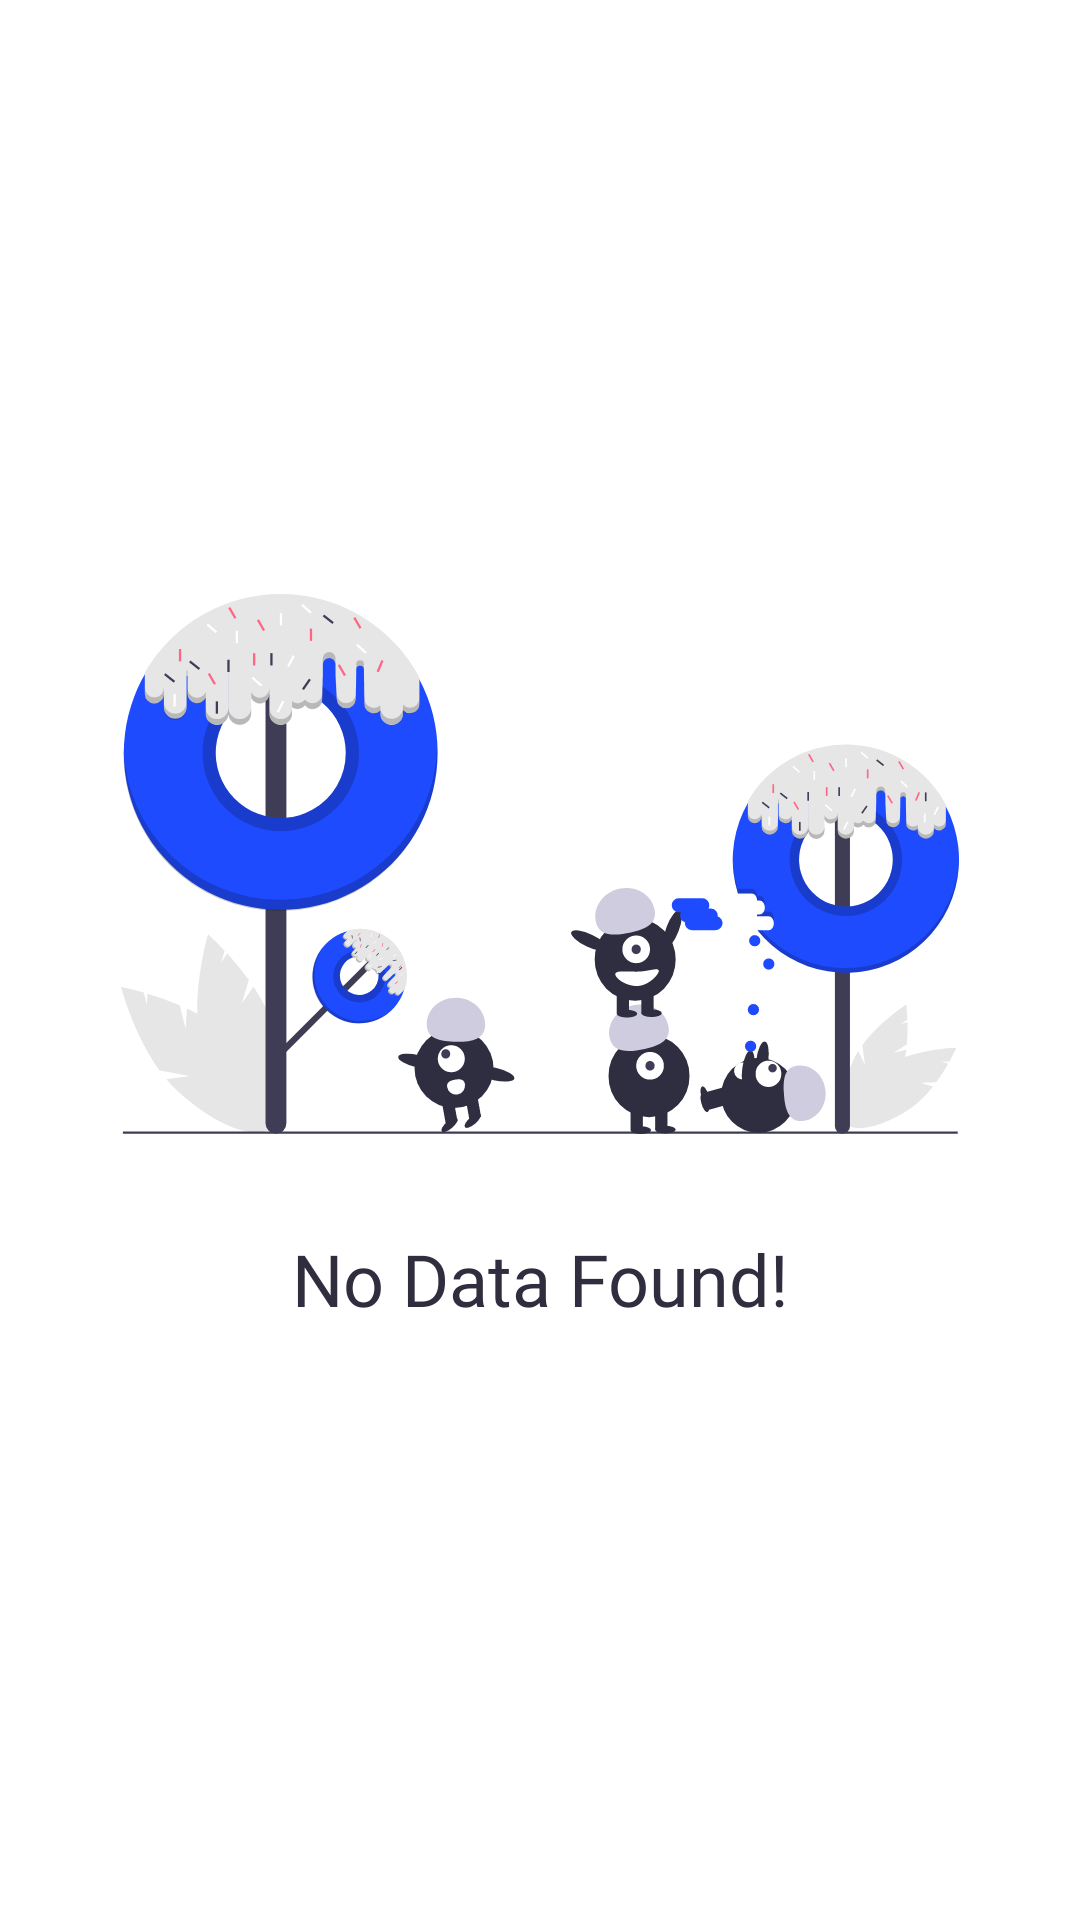

Reconstruct the res/layout file that produces this screen, plus the resources it refers to.
<!-- AndroidManifest.xml: application theme Theme.DicodingStoryApp -->
<!-- res/layout/layout_empty_story.xml -->
<?xml version="1.0" encoding="utf-8"?>
<androidx.constraintlayout.widget.ConstraintLayout xmlns:android="http://schemas.android.com/apk/res/android"
    xmlns:app="http://schemas.android.com/apk/res-auto"
    android:layout_width="match_parent"
    android:layout_height="match_parent"
    android:layout_marginHorizontal="24dp"
    android:layout_marginTop="90dp"
    android:layout_marginBottom="24dp">

    <ImageView
        android:id="@+id/ivNoData"
        android:layout_width="wrap_content"
        android:layout_height="180dp"
        android:contentDescription="@string/label_no_data_illustration"
        android:src="@drawable/ic_undraw_donut_love"
        app:layout_constraintBottom_toTopOf="@+id/tvNoData"
        app:layout_constraintEnd_toEndOf="parent"
        app:layout_constraintStart_toStartOf="parent"
        app:layout_constraintTop_toTopOf="parent"
        app:layout_constraintVertical_chainStyle="packed" />

    <TextView
        android:id="@+id/tvNoData"
        android:layout_width="0dp"
        android:layout_height="wrap_content"
        android:layout_marginTop="32dp"
        android:gravity="center"
        android:text="@string/label_no_data_found"
        android:textAppearance="@style/StoryAppTypographyStyles.Heading2.Bold"
        android:textColor="@color/dark"
        app:layout_constraintBottom_toBottomOf="parent"
        app:layout_constraintEnd_toEndOf="parent"
        app:layout_constraintStart_toStartOf="parent"
        app:layout_constraintTop_toBottomOf="@+id/ivNoData" />

</androidx.constraintlayout.widget.ConstraintLayout>
<!-- resources referenced by this layout -->
<resources>
  <color name="dark">#302D3E</color>
  <!-- drawable ic_undraw_donut_love: vector/xml drawable (drawable, 34961 chars, omitted) -->
  <string name="label_no_data_found">No Data Found!</string>
  <string name="label_no_data_illustration">No Data Illustration</string>
  <style name="StoryAppTypographyStyles.Heading2.Bold" parent="StoryAppTypographyStyles.Heading2">
          <item name="fontFamily">@font/poppins_bold</item>
          <item name="android:fontFamily">@font/poppins_bold</item>
          <item name="android:includeFontPadding">false</item>
      </style>
  <style name="Theme.DicodingStoryApp" parent="Theme.MaterialComponents.DayNight.NoActionBar">
          <item name="colorPrimary">@color/colorPrimary</item>
          <item name="colorPrimaryVariant">@color/colorPrimaryDark</item>
          <item name="colorOnPrimary">@color/colorAccent</item>
          <item name="colorAccent">@color/colorAccent</item>
          <item name="android:statusBarColor">@color/light</item>
          <item name="android:windowLightStatusBar">true</item>
          <item name="android:windowContentTransitions">true</item>
          <item name="android:windowSharedElementsUseOverlay">false</item>
      </style>
  <style name="StoryAppTypographyStyles.Heading2" parent="TextAppearance.MaterialComponents.Headline5">
          <item name="fontFamily">@font/poppins_regular</item>
          <item name="android:fontFamily">@font/poppins_regular</item>
          <item name="android:textSize">24sp</item>
          <item name="android:includeFontPadding">false</item>
      </style>
  <color name="colorPrimary">#1F4BFF</color>
  <color name="colorPrimaryDark">#0025B8</color>
  <color name="colorAccent">#859DFF</color>
  <color name="light">#FFFFFFFF</color>
</resources>
